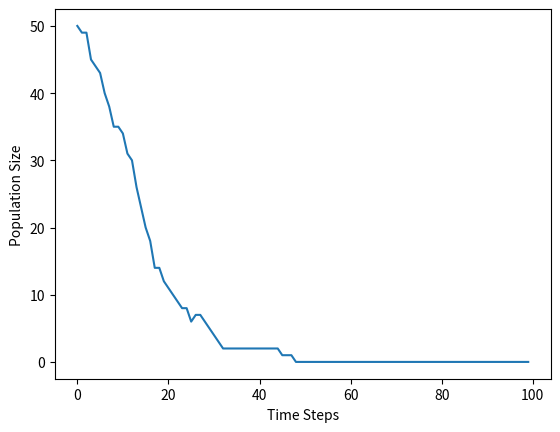

This figure's Python source:
import random
import matplotlib.pyplot as plt

class Mouse:
    def __init__(self, social_rank):
        self.social_rank = social_rank
        self.age = 0
        self.is_pregnant = False
        self.time_until_birth = 0
        
    def age_mouse(self):
        self.age += 1
    
    def mate(self, partner):
        if self.is_pregnant or partner.is_pregnant:
            return
        
        if self.age < 4 or partner.age < 4:
            return
        
        if abs(self.social_rank - partner.social_rank) > 25:
            return
        
        if random.random() < 0.5:
            return
        
        self.is_pregnant = True
        partner.is_pregnant = True
        self.time_until_birth = 20
    
    def give_birth(self):
        if not self.is_pregnant:
            return
        
        newborn_social_rank = random.randint(1, 100)
        newborn = Mouse(newborn_social_rank)
        self.is_pregnant = False
        self.time_until_birth = 0
        
        return newborn
    
    def die(self):
        death_rate = 0.25
        age_death_rate = 0.15
        age_threshold = 40
        
        if self.age < age_threshold:
            death_rate *= self.age/age_threshold
        else:
            death_rate *= age_death_rate
        
        return random.random() < death_rate
    
    def get_mating_partner(self, mouse_list):
        suitable_partners = [m for m in mouse_list if not m.is_pregnant and abs(self.social_rank - m.social_rank) <= 25 and m.age >= 4]
        if suitable_partners:
            return random.choice(suitable_partners)

class Universe25:
    def __init__(self, initial_population, max_population):
        self.mouse_list = []
        self.max_population = max_population
        for i in range(initial_population):
            social_rank = random.randint(1, 100)
            self.add_mouse(social_rank)
        self.time_step = 0
    
    def add_mouse(self, social_rank):
        if len(self.mouse_list) < self.max_population:
            mouse = Mouse(social_rank)
            self.mouse_list.append(mouse)
    
    def update_population(self):
        self.time_step += 1
        
        for mouse in self.mouse_list:
            mouse.age_mouse()
            if mouse.die():
                self.mouse_list.remove(mouse)
            else:
                mating_partner = mouse.get_mating_partner([m for m in self.mouse_list if m != mouse])
                if mating_partner:
                    mouse.mate(mating_partner)
                
                if mouse.is_pregnant:
                    mouse.time_until_birth -= 1
                    if mouse.time_until_birth == 0:
                        newborn = mouse.give_birth()
                        if newborn:
                            self.mouse_list.append(newborn)
    
    def get_population_size(self):
        return len(self.mouse_list)

initial_population = 50
max_population = 200

universe = Universe25(initial_population, max_population)

populations = []
for i in range(100):
    universe.update_population()
    populations.append(universe.get_population_size())

plt.plot(populations)
plt.xlabel('Time Steps')
plt.ylabel('Population Size')
plt.show()
